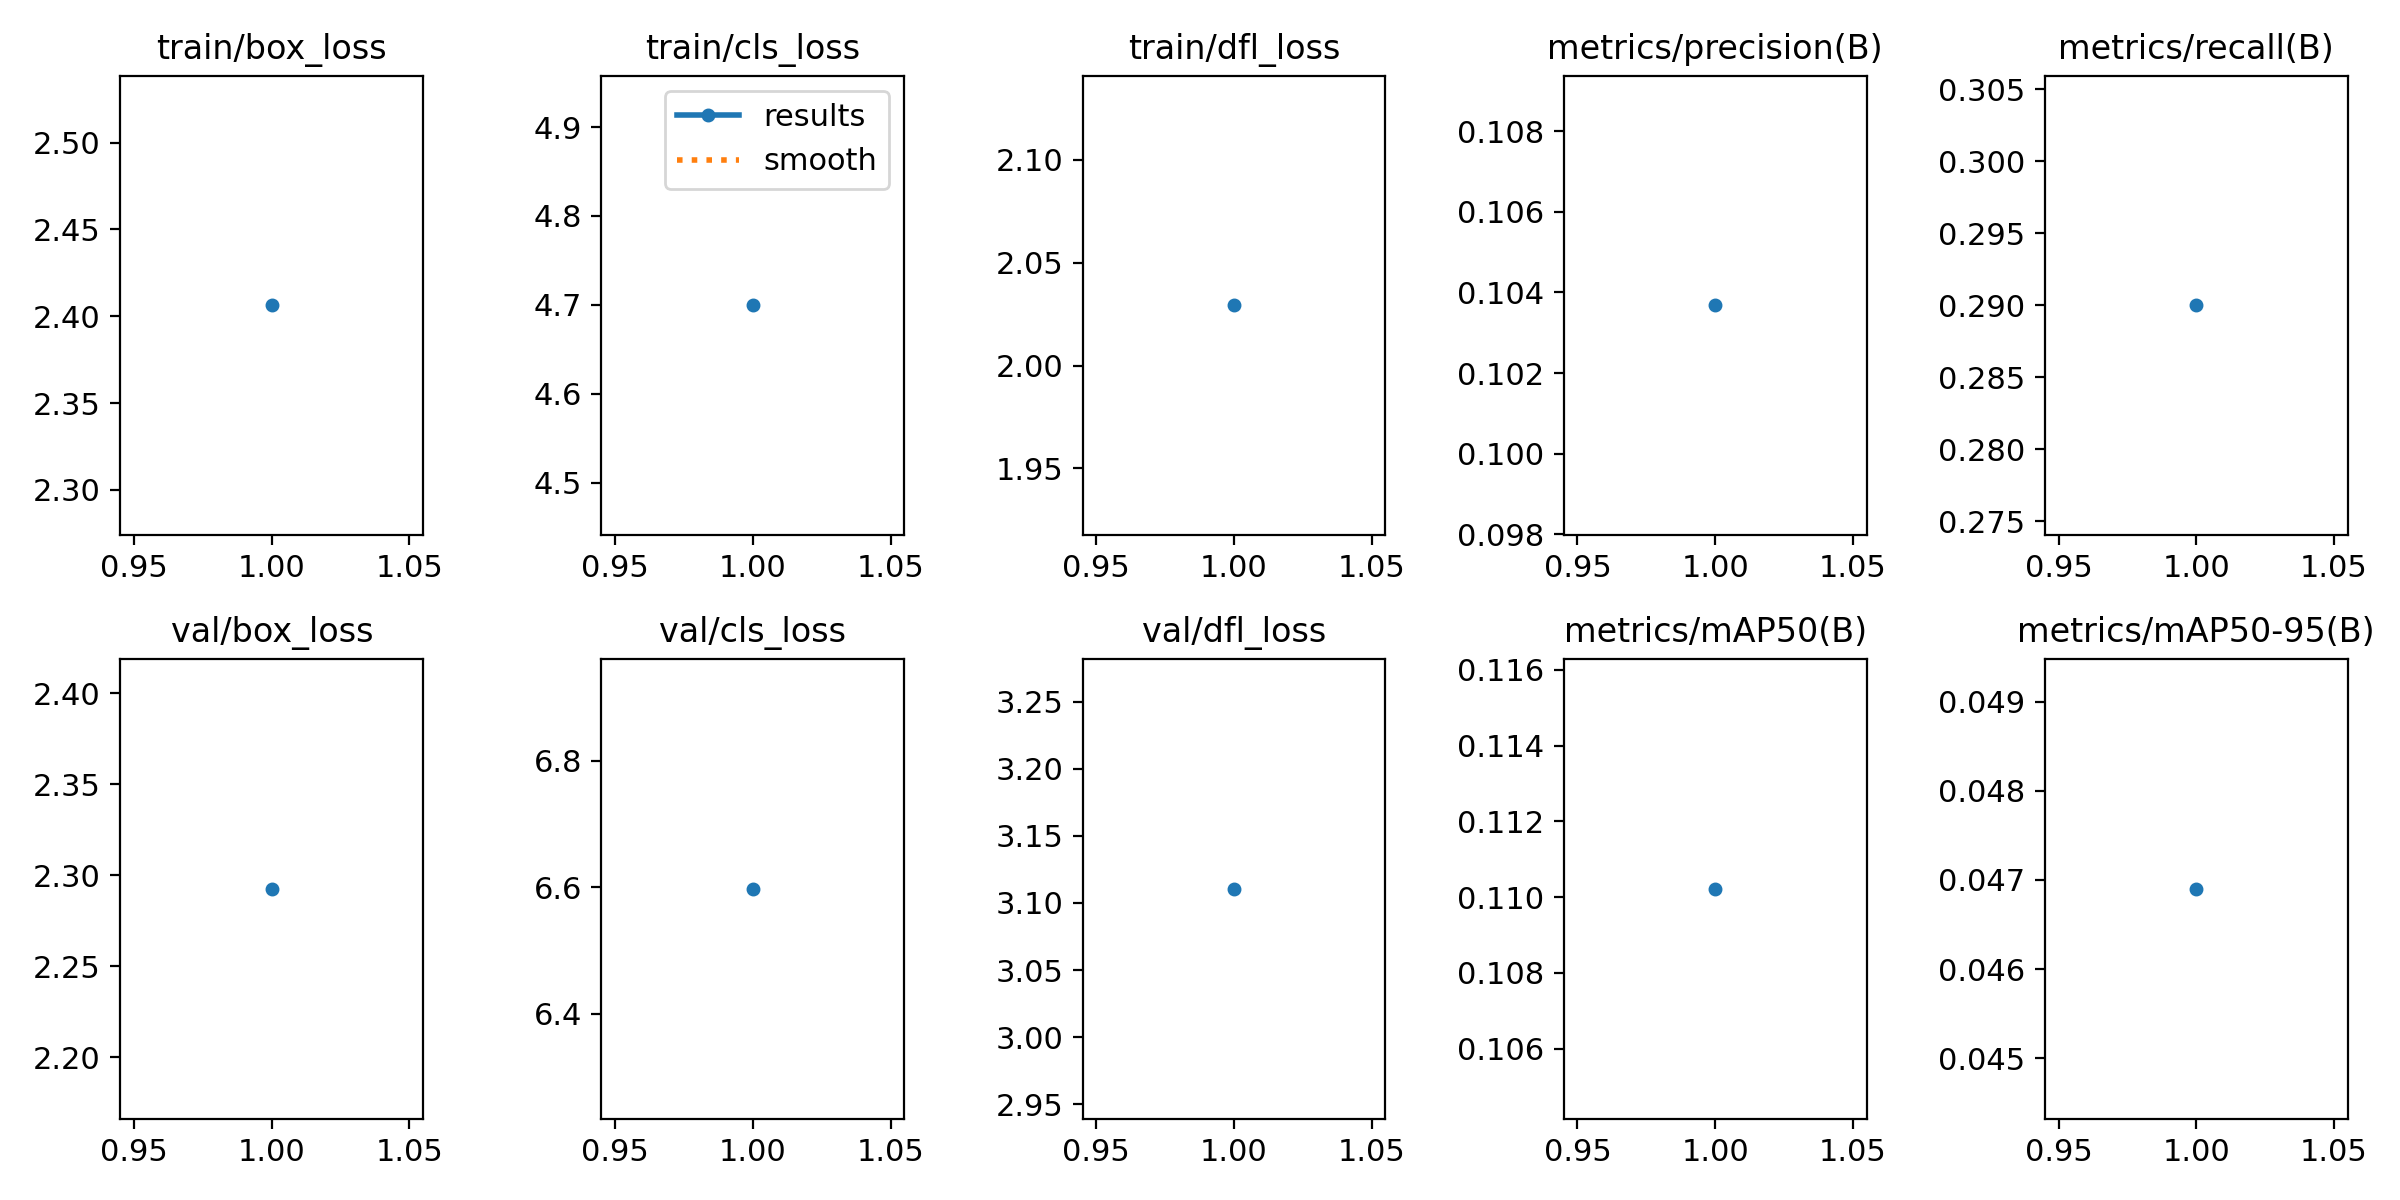

The file beside this chart, header and first rows:
epoch, time, train/box_loss, train/cls_loss, train/dfl_loss, metrics/precision(B), metrics/recall(B), metrics/mAP50(B), metrics/mAP50-95(B), val/box_loss, val/cls_loss, val/dfl_loss, lr/pg0, lr/pg1, lr/pg2
1, 42.66, 2.406, 4.699, 2.029, 0.1037, 0.29, 0.1102, 0.0469, 2.292, 6.597, 3.111, 0.0005459, 0.0005459, 0.0005459
